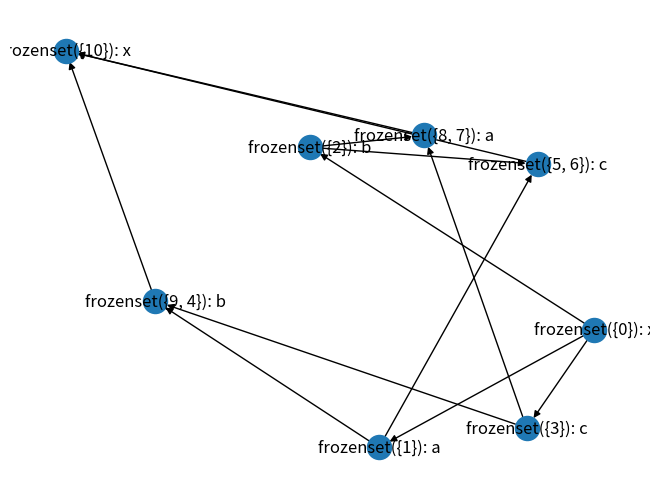
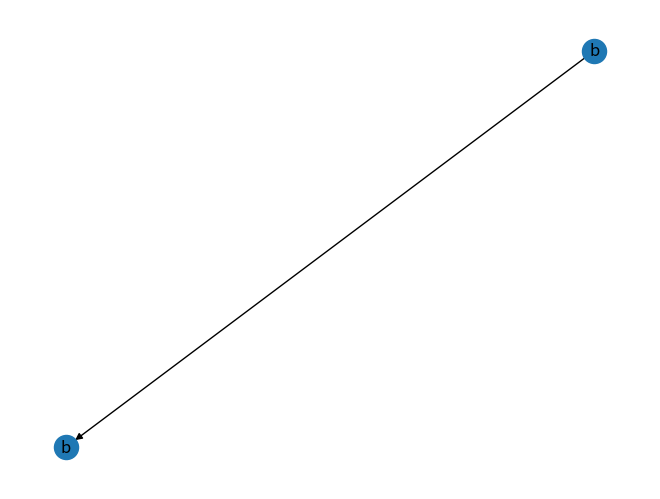
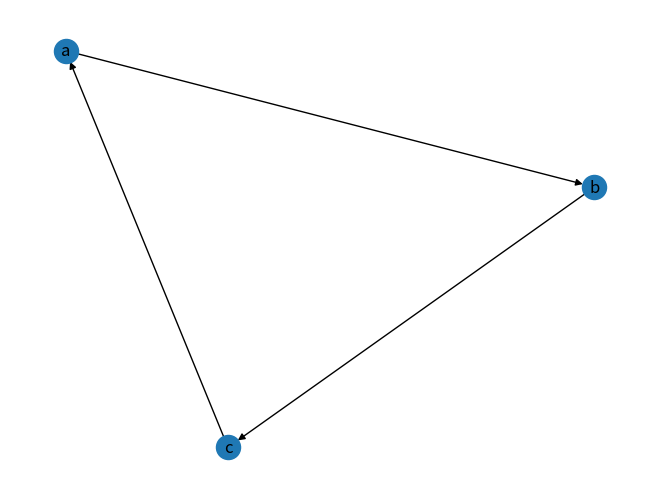

Source code (Python) for these figures, in order:
import networkx as nx
import matplotlib.pyplot as plt

def lt_metric(a_lst, b_lst):
    if len(a_lst) < len(b_lst):
        return True
    elif len(a_lst) > len(b_lst):
        return False
    else:
        for (a, b) in zip(a_lst, b_lst):
            if a < b:
                return True
            elif b > a:
                return False
        return False

class DistinguishingTable:
    def __init__(self):
        self.markings = set()

    def mark(self, a, b):
        # Mark a and b as distinguishable
        self.markings.add(frozenset([a, b]))

    def is_marked(self, a, b):
        # Returns True if a and b are distinguishable
        return frozenset([a, b]) in self.markings

class MetricTable:
    def __init__(self):
        self.candidate_distinguishers = dict()
        self.commited_distinguishers = dict()

    def lookup(self, a, b):
        return self.commited_distinguishers[(a, b)]

    def is_marked(self, a, b):
        return (a, b) in self.commited_distinguishers

    def add_candidate(self, a, b, distinguisher):
        if (a, b) not in self.candidate_distinguishers:
            self.candidate_distinguishers[(a, b)] = [distinguisher]
        else:
            self.candidate_distinguishers[(a, b)].append(distinguisher)

    def commit(self) -> bool:
        for (pair, candidates) in self.candidate_distinguishers.items():
            min_distinguisher = candidates[0]
            for i in range(1, len(candidates)):
                c = candidates[i]
                if lt_metric(c, min_distinguisher):
                    min_distinguisher = c
            self.commited_distinguishers[pair] = min_distinguisher
        ret = len(self.candidate_distinguishers) > 0
        self.candidate_distinguishers.clear()
        return ret

def pairs(lst):
    ret = []
    for i in range(len(lst)):
        for j in range(i, len(lst)):
            ret.append((lst[i], lst[j]))
    return ret

def is_distinguishable(table, a, bs):
    # Returns True if a is distinguishable from all nodes b in bs
    for b in bs:
        if not table.is_marked(a, b):
            return False
    # If we're here, then all pairs (a, b) are marked
    return True

def minimize_table(g: nx.DiGraph) -> DistinguishingTable:
    table = DistinguishingTable()
    metric_table = MetricTable()

    node_pairs = pairs(list(g.nodes))

    for (n, m) in node_pairs:
        n_label = g.nodes[n]['label']
        m_label = g.nodes[m]['label']
        if n_label != m_label:
            table.mark(n, m)
            metric_table.add_candidate(n, m, [n_label])
            metric_table.add_candidate(m, n, [m_label])
    metric_table.commit()

    table_updated = True
    while table_updated:
        table_updated = False
        for (n, m) in node_pairs:
            if not table.is_marked(n, m):
                for n_neighbor in g.neighbors(n):
                    if is_distinguishable(table, n_neighbor, g.neighbors(m)):
                        table.mark(n, m)
                        table_updated = True
    return table

def canonize(minimized_graph):
    metric_table = MetricTable()

    for n in minimized_graph.nodes:
        for m in minimized_graph.nodes:
            n_label = minimized_graph.nodes[n]['label']
            m_label = minimized_graph.nodes[m]['label']
            if n_label != m_label:
                metric_table.add_candidate(n, m, [n_label])
                metric_table.add_candidate(m, n, [m_label])
            else:
                if minimized_graph.out_degree(m) == 0:
                    for n_neighbor in minimized_graph.neighbors(n):
                        n_neighbor_label = minimized_graph.nodes[n_neighbor]['label']
                        metric_table.add_candidate(n, m, [n_label, n_neighbor_label])
    metric_table.commit()

    table_updated = True
    while table_updated:
        for n in minimized_graph.nodes:
            n_label = minimized_graph.nodes[n]['label']
            for m in minimized_graph.nodes:
                if not metric_table.is_marked(n, m):
                    for n_neighbor in minimized_graph.neighbors(n):
                        if is_distinguishable(metric_table, n_neighbor, minimized_graph.neighbors(m)):
                            for m_neighbor in minimized_graph.neighbors(m):
                                neighbor_distinguisher = metric_table.lookup(n_neighbor, m_neighbor)
                                metric_table.add_candidate(n, m, [n_label] + neighbor_distinguisher)
        table_updated = metric_table.commit()

    return metric_table

def equivalence_classes(g: nx.DiGraph, table: DistinguishingTable) -> list[list]:
    equivalence_classes: list[list] = []
    for n in g.nodes:
        found_class = False
        for cls in equivalence_classes:
            representative = cls[0]
            if not table.is_marked(n, representative):
                cls.append(n)
                found_class = True
                break
        if not found_class:
            equivalence_classes.append([n])

    return equivalence_classes

def minimize(g: nx.DiGraph):
    table = minimize_table(g)
    eq_classes = equivalence_classes(g, table)
    def label(nodes):
        n = list(nodes)[0]
        return {'label': g.nodes[n]['label']}
    return nx.quotient_graph(g, eq_classes, node_data=label)


g = nx.DiGraph()

g.add_node(0)
g.nodes[0]['label'] = 'x'

g.add_node(1)
g.add_node(2)
g.add_node(3)
g.add_edge(0, 1)
g.add_edge(0, 2)
g.add_edge(0, 3)
g.nodes[1]['label'] = 'a'
g.nodes[2]['label'] = 'b'
g.nodes[3]['label'] = 'c'

g.add_node(4)
g.add_node(5)
g.add_edge(1, 4)
g.add_edge(1, 5)
g.nodes[4]['label'] = 'b'
g.nodes[5]['label'] = 'c'

g.add_node(6)
g.add_node(7)
g.add_edge(2, 6)
g.add_edge(2, 7)
g.nodes[6]['label'] = 'c'
g.nodes[7]['label'] = 'a'

g.add_node(8)
g.add_node(9)
g.add_edge(3, 8)
g.add_edge(3, 9)
g.nodes[8]['label'] = 'a'
g.nodes[9]['label'] = 'b'

g.add_node(10)
g.add_edge(4, 10)
g.add_edge(5, 10)
g.add_edge(6, 10)
g.add_edge(7, 10)
g.add_edge(8, 10)
g.add_edge(9, 10)
g.nodes[10]['label'] = 'x'

#g.add_node(11)
#g.add_edge(10, 11)
#g.nodes[11]['label'] = 'zz'

fig=plt.figure()
min_g = minimize(g)
nx.draw(min_g, labels={n: f"{n}: {min_g.nodes[n]['label']}" for n in min_g.nodes})
plt.show()

metric_table = canonize(min_g)
print(metric_table)

g2 = nx.DiGraph()
g2.add_node(0)
g2.add_node(1)
g2.add_node(2)
g2.add_edge(0, 1)
g2.add_edge(1, 2)
g2.add_edge(2, 0)
g2.nodes[0]['label'] = 'a'
g2.nodes[1]['label'] = 'a'
g2.nodes[2]['label'] = 'b'

g3 = nx.DiGraph()
g3.add_node(0)
g3.add_node(1)
g3.add_edge(0, 1)
g3.nodes[0]['label'] = 'b'
g3.nodes[1]['label'] = 'b'

min_g = minimize(g3)
nx.draw(min_g, labels={n: min_g.nodes[n]['label'] for n in min_g.nodes})
plt.show()

g4 = nx.DiGraph()
g4.add_node(0)
g4.add_node(1)
g4.add_node(2)
g4.add_node(3)
g4.add_node(4)
g4.add_node(5)

g4.nodes[0]['label'] = 'a'
g4.nodes[1]['label'] = 'b'
g4.nodes[2]['label'] = 'b'
g4.nodes[3]['label'] = 'c'
g4.nodes[4]['label'] = 'c'
g4.nodes[5]['label'] = 'c'

g4.add_edge(0, 1)
g4.add_edge(0, 2)
g4.add_edge(1, 3)
g4.add_edge(1, 4)
g4.add_edge(0, 2)
g4.add_edge(2, 5)
g4.add_edge(3, 0)
g4.add_edge(4, 0)
g4.add_edge(5, 0)

min_g = minimize(g4)
nx.draw(min_g, labels={n: min_g.nodes[n]['label'] for n in min_g.nodes})
plt.show()
